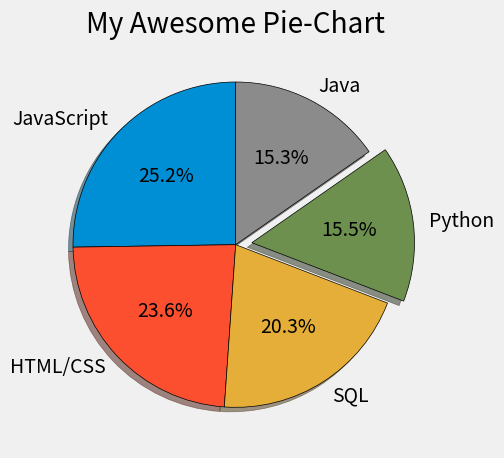

Write Python code to recreate this figure.
# Importing necesssary libraries
import matplotlib.pyplot as plt

# Defining values
slices = [59219, 55466, 47544, 36443, 35917 ]
labels = ['JavaScript', 'HTML/CSS', 'SQL', 'Python', 'Java' ]
explode = [ 0, 0, 0, 0.1, 0 ]

# Adding Theme to graph
plt.style.use('fivethirtyeight')

# PLotting graph
plt.pie(slices, labels=labels, explode=explode, startangle=90,
        wedgeprops={'edgecolor':'black'}, autopct='%1.1f%%', shadow=True)

# Adding labels to graph
plt.title('My Awesome Pie-Chart')

# Adjust some padding to graph
plt.tight_layout()

# Saving graph as png
plt.savefig('pie_plot_2.png', dpi=300)

# Showing graph as output
plt.show()
